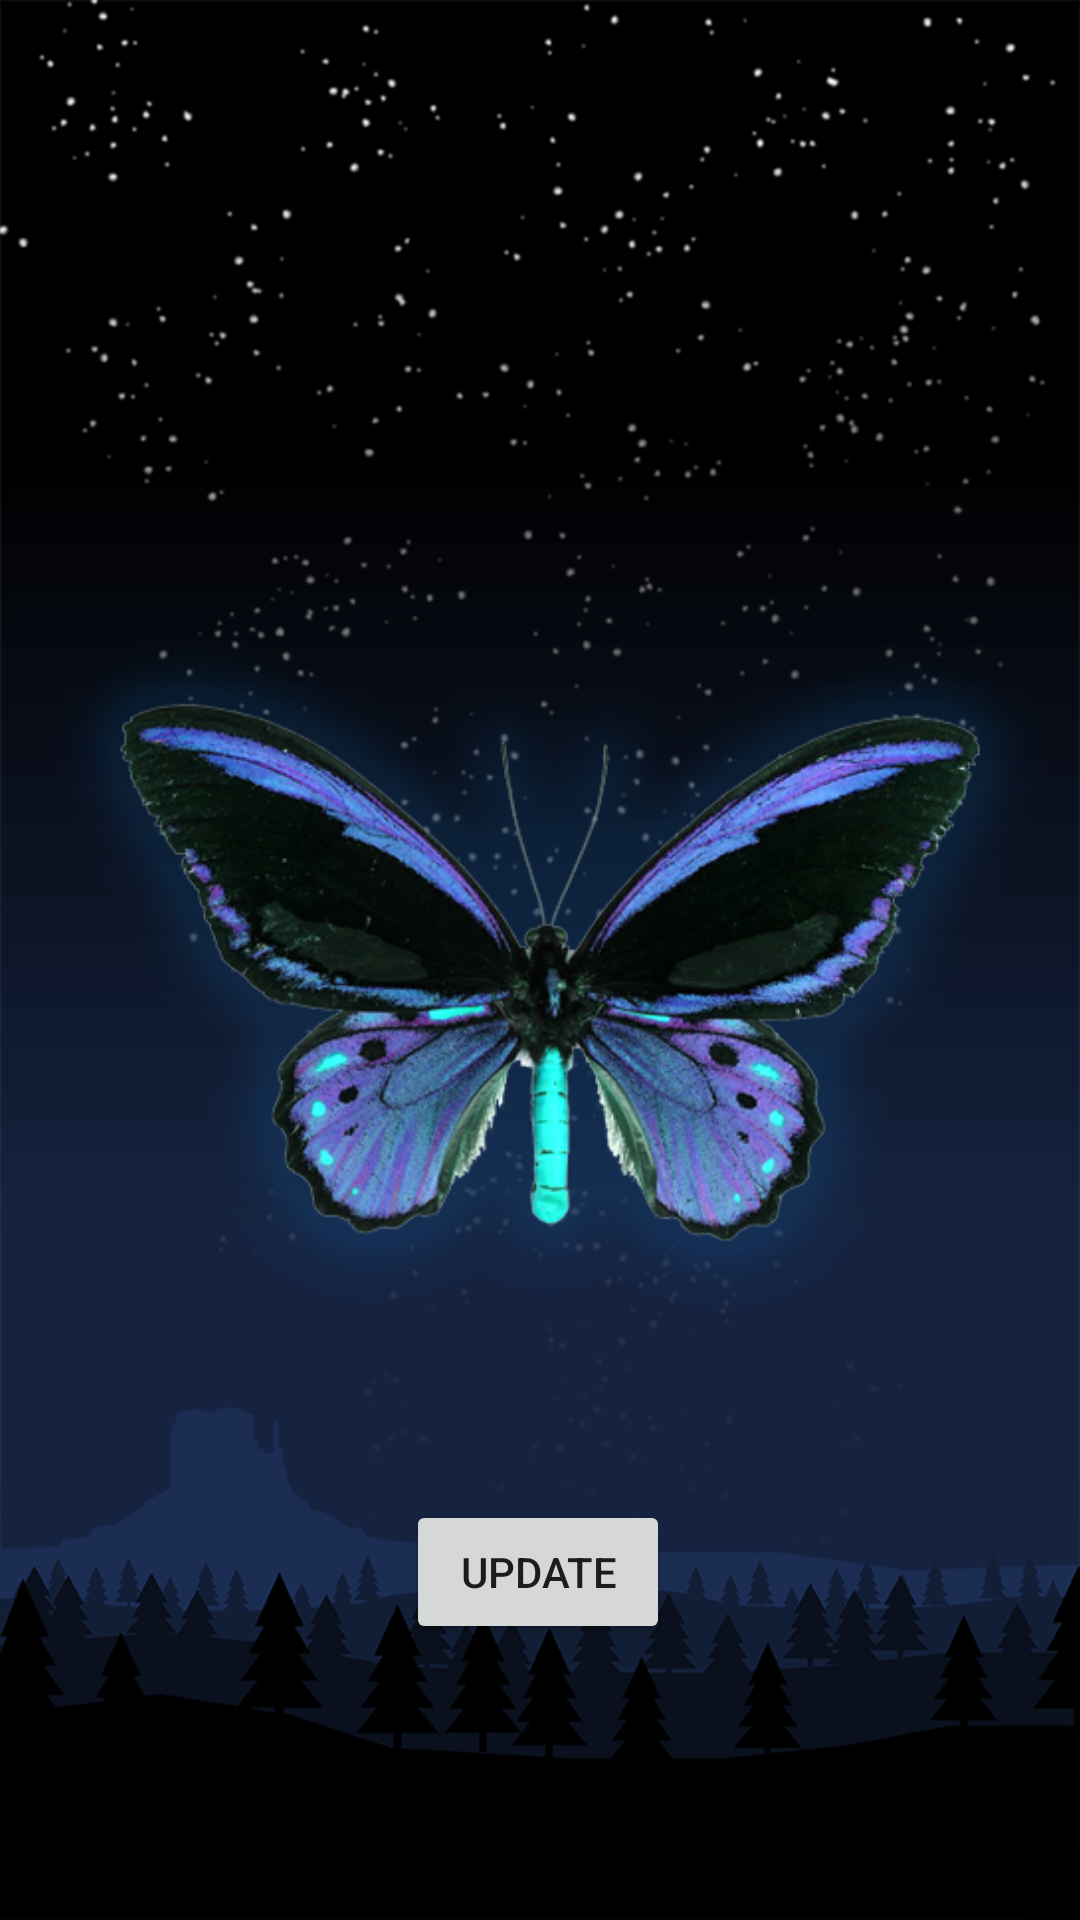

Android layout source for this screen:
<!-- AndroidManifest.xml: application theme AppTheme -->
<!-- res/layout/activity_mindfullness_walking_game.xml -->
<?xml version="1.0" encoding="utf-8"?>
<android.support.constraint.ConstraintLayout xmlns:android="http://schemas.android.com/apk/res/android"
    xmlns:app="http://schemas.android.com/apk/res-auto"
    xmlns:tools="http://schemas.android.com/tools"
    android:layout_width="match_parent"
    android:layout_height="match_parent"
    tools:context=".MindfullnessWalkingGame"
    android:background="@drawable/background">

    <ImageView
        android:id="@+id/imageView2"
        android:layout_width="330dp"
        android:layout_height="295dp"
        android:layout_marginStart="8dp"
        android:layout_marginTop="176dp"
        app:layout_constraintEnd_toEndOf="parent"
        app:layout_constraintHorizontal_bias="0.472"
        app:layout_constraintStart_toStartOf="parent"
        app:layout_constraintTop_toTopOf="parent"
        app:srcCompat="@drawable/butterfly_breathing" />

    <Button
        android:id="@+id/update"
        android:layout_width="wrap_content"
        android:layout_height="wrap_content"
        android:layout_marginBottom="92dp"
        android:text="Update"
        app:layout_constraintBottom_toBottomOf="parent"
        app:layout_constraintEnd_toEndOf="parent"
        app:layout_constraintHorizontal_bias="0.498"
        app:layout_constraintStart_toStartOf="parent"
        />

</android.support.constraint.ConstraintLayout>
<!-- resources referenced by this layout -->
<resources>
  <!-- drawable background: png bitmap (drawable-v24, 114654 bytes) -->
  <!-- drawable butterfly_breathing: png bitmap (drawable-v24, 184105 bytes) -->
  <style name="AppTheme" parent="Theme.AppCompat.Light.NoActionBar">
          <item name="colorPrimary">@color/colorPrimary</item>
          <item name="colorPrimaryDark">@color/colorPrimaryDark</item>
          <item name="colorAccent">@color/colorAccent</item>
      </style>
  <color name="colorPrimary">#008577</color>
  <color name="colorPrimaryDark">#00574B</color>
  <color name="colorAccent">#D81B60</color>
</resources>
